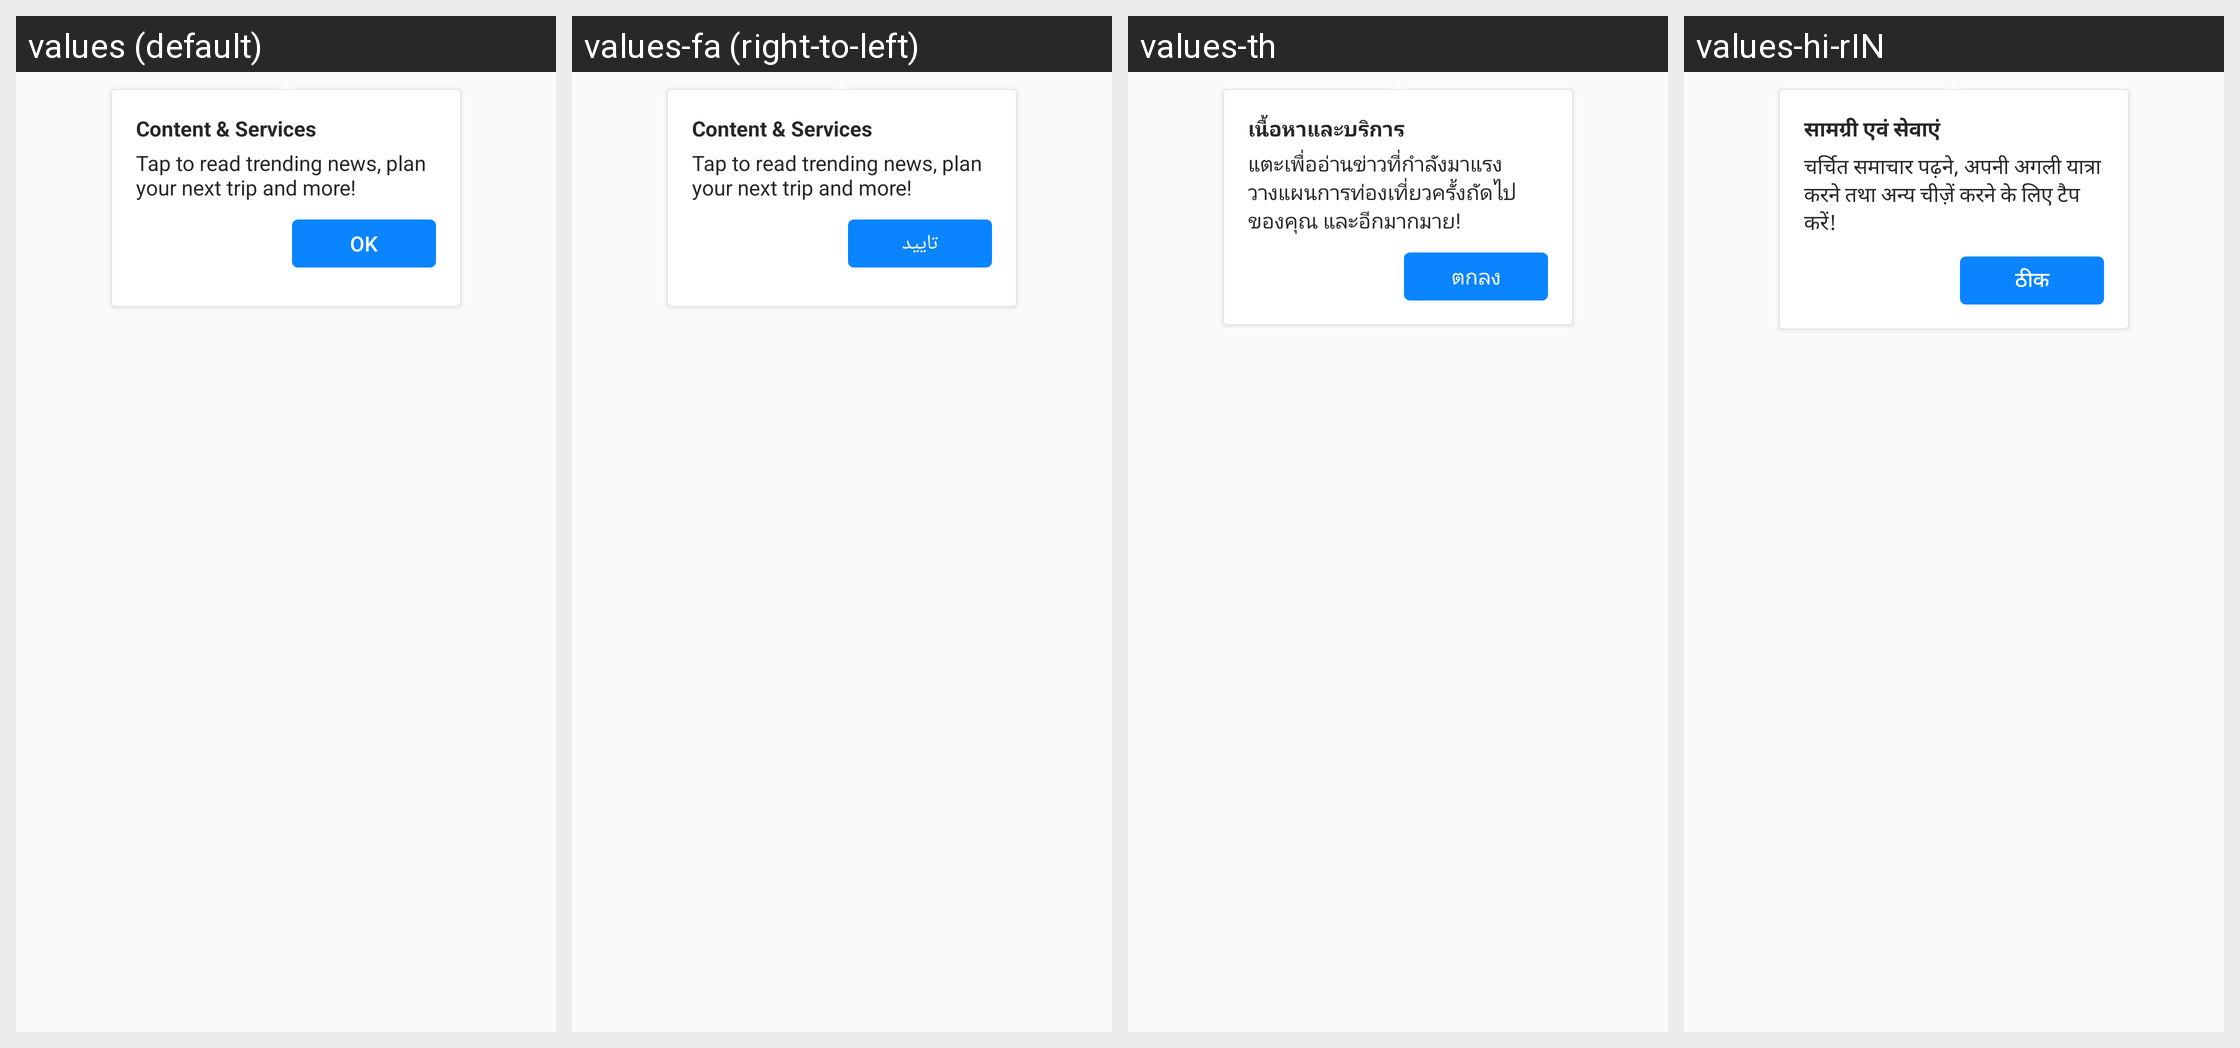

The same Android screen rendered under several of its app's locales, left to right. List the strings drawn on it with the default value and each locale's translation.
Android screen res/layout/content_services_onboarding_attached_view.xml rendered under 4 locales, left to right: values (default), values-fa (right-to-left), values-th, values-hi-rIN. Device: Nexus 5 (rendered at 1080×1920; each locale shown at half size, 540×960, under a caption strip naming it); theme AppTheme.
Other locales in the repository, not shown: values-ace, values-anp, values-ar, values-az, values-bg, values-bn, values-bn-rBD, values-bn-rIN, values-ca, values-cs, values-cy, values-de, values-dsb, values-el, values-eo, values-es-rAR, values-es-rCL, values-es-rES, values-es-rMX, values-fr, values-fy-rNL, values-ga-rIE, values-gor, values-gu-rIN, values-hsb, values-hu, values-hy-rAM, values-in, values-it, values-iw, values-ja, values-jv, values-kab, values-kk, values-kn, values-ko, values-lo, values-mai, values-ml, values-mr, values-my, values-nb-rNO, values-nl, values-nn-rNO, values-pa-rIN, values-pl, values-pt-rBR, values-ro, values-ru, values-sk, values-sl, values-sq, values-sr, values-su, values-sv-rSE, values-ta, values-te, values-tl, values-tr, values-uk, values-ur, values-vi, values-zh-rCN, values-zh-rTW.
Strings drawn on this screen, with the default value and each locale's value (text and hints the layout hard-codes, and strings that could not be matched under every locale, appear in the picture but are not listed):

home_content_services
  values: Content & Services
  values-fa: Content & Services  [not translated; the default value is used]
  values-th: เนื้อหาและบริการ
  values-hi-rIN: सामग्री एवं सेवाएं

action_ok
  values: OK
  values-fa: تایید
  values-th: ตกลง
  values-hi-rIN: ठीक
